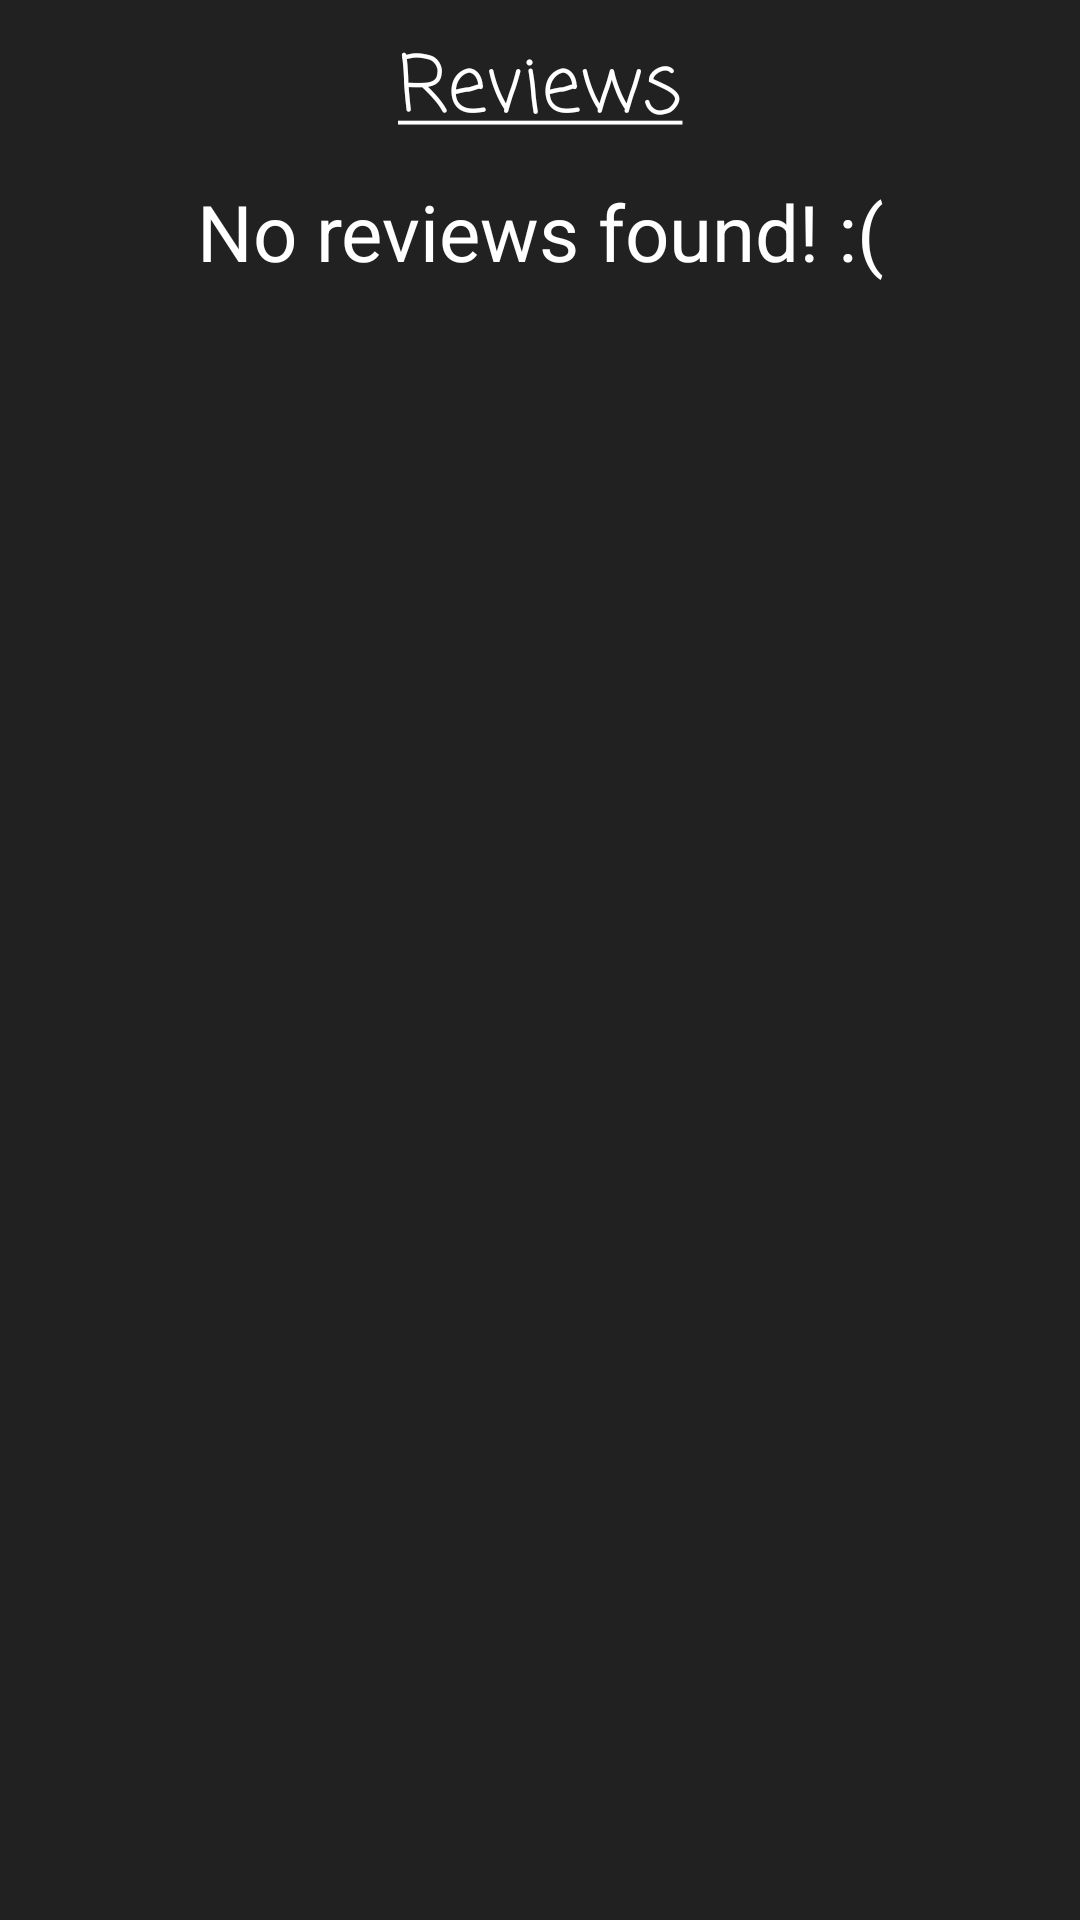

Android layout source for this screen:
<!-- AndroidManifest.xml: application theme AppTheme -->
<!-- res/layout/details_reviews.xml -->
<?xml version="1.0" encoding="utf-8"?>
<layout
    xmlns:android="http://schemas.android.com/apk/res/android"
    xmlns:tools="http://schemas.android.com/tools">

    <LinearLayout
        android:layout_width="match_parent"
        android:layout_height="match_parent"
        android:orientation="vertical"
        android:background="@color/colorPrimaryDark"
        android:paddingBottom="@dimen/review_padding">

        <TextView
            android:id="@+id/tv_reviews_label"
            style="@style/detailsHeaderTheme"
            android:layout_width="match_parent"
            android:layout_height="wrap_content"
            android:text="@string/tv_reviews_label" />

        <android.support.v7.widget.RecyclerView
            android:id="@+id/rv_reviews"
            android:layout_width="match_parent"
            android:layout_height="wrap_content"
            android:visibility="gone"/>

        <TextView
            android:id="@+id/tv_no_reviews"
            android:layout_width="match_parent"
            android:layout_height="wrap_content"
            android:text="@string/tv_no_reviews"
            android:textAlignment="center"
            android:textColor="@android:color/white"
            android:textSize="@dimen/header_text_size"
            android:visibility="visible" />

    </LinearLayout>
</layout>
<!-- resources referenced by this layout -->
<resources>
  <color name="colorPrimaryDark">#212121</color>
  <dimen name="header_text_size">26sp</dimen>
  <dimen name="review_padding">10dp</dimen>
  <string name="tv_no_reviews">No reviews found! :(</string>
  <string name="tv_reviews_label"><u>Reviews</u></string>
  <style name="detailsHeaderTheme">
          <item name="android:textColor">@android:color/white</item>
          <item name="android:textSize">@dimen/header_text_size</item>
          <item name="android:fontFamily">casual</item>
          <item name="android:gravity">center</item>
          <item name="android:paddingTop">10dp</item>
          <item name="android:paddingBottom">10dp</item>
      </style>
  <style name="AppTheme" parent="Theme.AppCompat.Light.DarkActionBar">
          
          <item name="colorPrimary">@color/colorPrimary</item>
          <item name="colorPrimaryDark">@color/colorPrimaryDark</item>
          <item name="colorAccent">@color/colorAccent</item>
          <item name="preferenceTheme">@style/PreferenceThemeOverlay</item>
          <item name="android:textSize">@dimen/header_text_size</item>
      </style>
  <color name="colorPrimary">#424242</color>
  <color name="colorAccent">#0277BD</color>
</resources>
